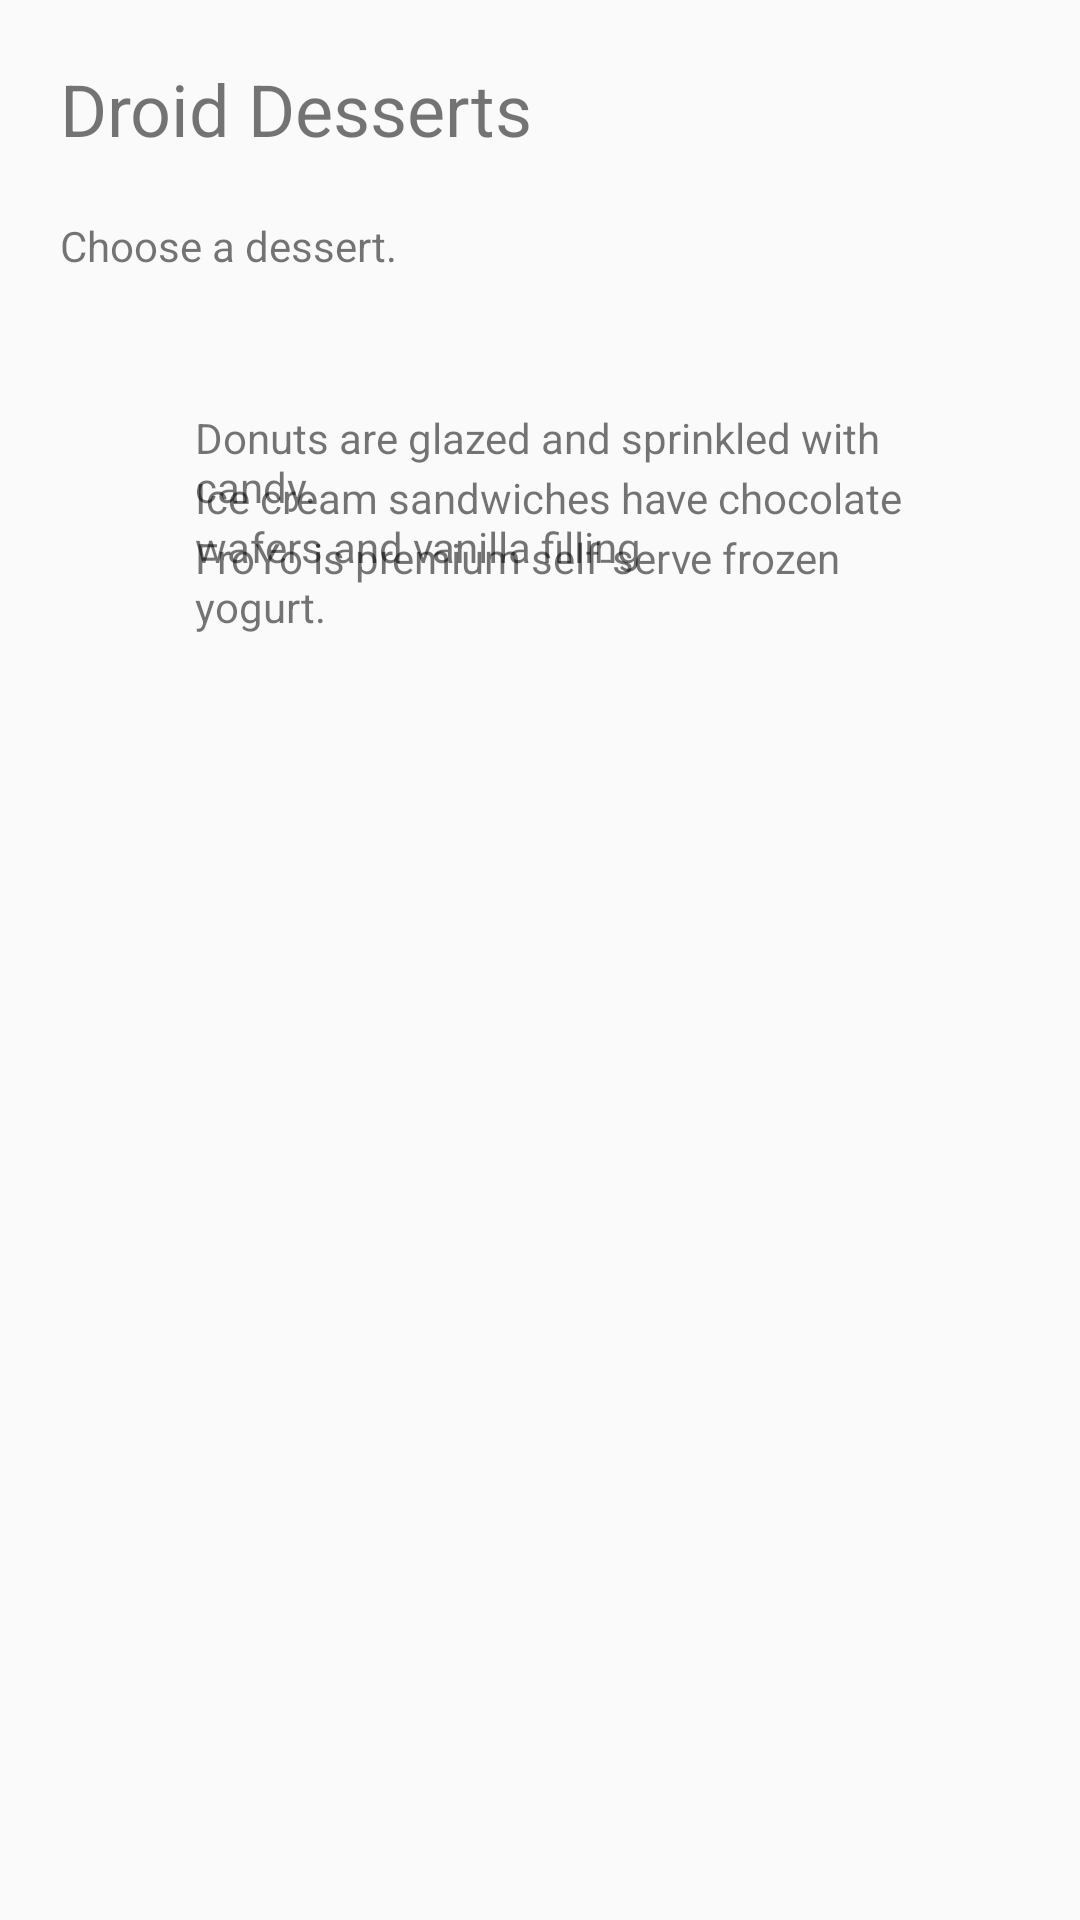

Write the Android layout XML for this screen, with the resource values it uses.
<!-- AndroidManifest.xml: application theme AppTheme -->
<!-- res/layout/content_main.xml -->
<?xml version="1.0" encoding="utf-8"?>
<RelativeLayout xmlns:android="http://schemas.android.com/apk/res/android"

    xmlns:app="http://schemas.android.com/apk/res-auto"

    xmlns:tools="http://schemas.android.com/tools"

    android:id="@+id/content_main"

    android:layout_width="match_parent"

    android:layout_height="match_parent"

    android:paddingBottom="@dimen/activity_vertical_margin"

    android:paddingLeft="@dimen/activity_horizontal_margin"

    android:paddingRight="@dimen/activity_horizontal_margin"

    android:paddingTop="@dimen/activity_vertical_margin"

    app:layout_behavior="@string/appbar_scrolling_view_behavior"

    tools:context="com.example.android.droidcafe.MainActivity"

    tools:showIn="@layout/activity_main">



    <TextView

        android:id="@+id/textintro"

        android:layout_width="wrap_content"

        android:layout_height="wrap_content"

        android:textSize="@dimen/text_heading"

        android:padding="@dimen/padding_regular"

        android:text="@string/intro_text" />



    <TextView

        android:layout_width="wrap_content"

        android:layout_height="wrap_content"

        android:padding="@dimen/padding_regular"

        android:id="@+id/choose_dessert"

        android:layout_below="@id/textintro"

        android:text="@string/choose_a_dessert"/>



    <ImageView

        android:layout_width="wrap_content"

        android:layout_height="wrap_content"

        android:padding="@dimen/padding_regular"

        android:id="@+id/donut"

        android:layout_below="@id/choose_dessert"

        android:contentDescription="@string/donuts"

        android:src="@drawable/donut_circle"

        android:onClick="showDonutOrder"/>



    <TextView

        android:layout_width="wrap_content"

        android:layout_height="wrap_content"

        android:padding="@dimen/padding_wide"

        android:layout_below="@id/choose_dessert"

        android:layout_toRightOf="@id/donut"

        android:text="@string/donuts"/>



    <ImageView

        android:layout_width="wrap_content"

        android:layout_height="wrap_content"

        android:padding="@dimen/padding_regular"

        android:id="@+id/ice_cream"

        android:layout_below="@id/donut"

        android:contentDescription="@string/ice_cream_sandwiches"

        android:src="@drawable/icecream_circle"

        android:onClick="showIceCreamOrder"/>



    <TextView

        android:layout_width="wrap_content"

        android:layout_height="wrap_content"

        android:padding="@dimen/padding_wide"

        android:layout_below="@id/donut"

        android:layout_toRightOf="@id/ice_cream"

        android:text="@string/ice_cream_sandwiches"/>



    <ImageView

        android:layout_width="wrap_content"

        android:layout_height="wrap_content"

        android:padding="@dimen/padding_regular"

        android:id="@+id/froyo"

        android:layout_below="@id/ice_cream"

        android:contentDescription="@string/froyo"

        android:src="@drawable/froyo_circle"

        android:onClick="showFroyoOrder"/>



    <TextView

        android:layout_width="wrap_content"

        android:layout_height="wrap_content"

        android:padding="@dimen/padding_wide"

        android:layout_below="@id/ice_cream"

        android:layout_toRightOf="@id/froyo"

        android:text="@string/froyo"/>



</RelativeLayout>
<!-- res/layout/activity_main.xml (included above) -->
<?xml version="1.0" encoding="utf-8"?>
<android.support.design.widget.CoordinatorLayout xmlns:android="http://schemas.android.com/apk/res/android"
    xmlns:app="http://schemas.android.com/apk/res-auto"
    xmlns:tools="http://schemas.android.com/tools"
    android:layout_width="match_parent"
    android:layout_height="match_parent"
    tools:context=".MainActivity">



    <android.support.design.widget.AppBarLayout

        android:layout_width="match_parent"

        android:layout_height="wrap_content"

        android:theme="@style/AppTheme.AppBarOverlay">



        <android.support.v7.widget.Toolbar

            android:id="@+id/toolbar"

            android:layout_width="match_parent"

            android:layout_height="?attr/actionBarSize"

            android:background="?attr/colorPrimary"

            app:popupTheme="@style/AppTheme.PopupOverlay" />



    </android.support.design.widget.AppBarLayout>



    <include layout="@layout/content_main" />



    <android.support.design.widget.FloatingActionButton

        android:id="@+id/fab"

        android:layout_width="wrap_content"

        android:layout_height="wrap_content"

        android:layout_gravity="bottom|end"

        android:layout_margin="@dimen/fab_margin"

        app:srcCompat="@drawable/ic_map" />



</android.support.design.widget.CoordinatorLayout>
<!-- resources referenced by this layout -->
<resources>
  <dimen name="activity_horizontal_margin">10dp</dimen>
  <dimen name="activity_vertical_margin">10dp</dimen>
  <dimen name="fab_margin">16dp</dimen>
  <dimen name="padding_regular">10dp</dimen>
  <dimen name="padding_wide">35dp</dimen>
  <dimen name="text_heading">24sp</dimen>
  <string name="choose_a_dessert">Choose a dessert.</string>
  <string name="donuts">Donuts are glazed and sprinkled with candy.</string>
  <string name="froyo">FroYo is premium self-serve frozen yogurt.</string>
  <string name="ice_cream_sandwiches">Ice cream sandwiches have
  
          chocolate wafers and vanilla filling</string>
  <string name="intro_text">Droid Desserts</string>
  <style name="AppTheme.AppBarOverlay" parent="ThemeOverlay.AppCompat.Dark.ActionBar" />
  <style name="AppTheme.PopupOverlay" parent="ThemeOverlay.AppCompat.Light" />
  <style name="AppTheme" parent="Theme.AppCompat.Light.DarkActionBar">
          
          <item name="colorPrimary">@color/colorPrimary</item>
          <item name="colorPrimaryDark">@color/colorPrimaryDark</item>
          <item name="colorAccent">@color/colorAccent</item>
      </style>
  <!-- not gathered from this repository: default colours our renderer supplied (Android Studio template values) -->
  <color name="colorPrimary">#FF6200EE</color>
  <color name="colorPrimaryDark">#FF3700B3</color>
  <color name="colorAccent">#FF03DAC5</color>
</resources>
